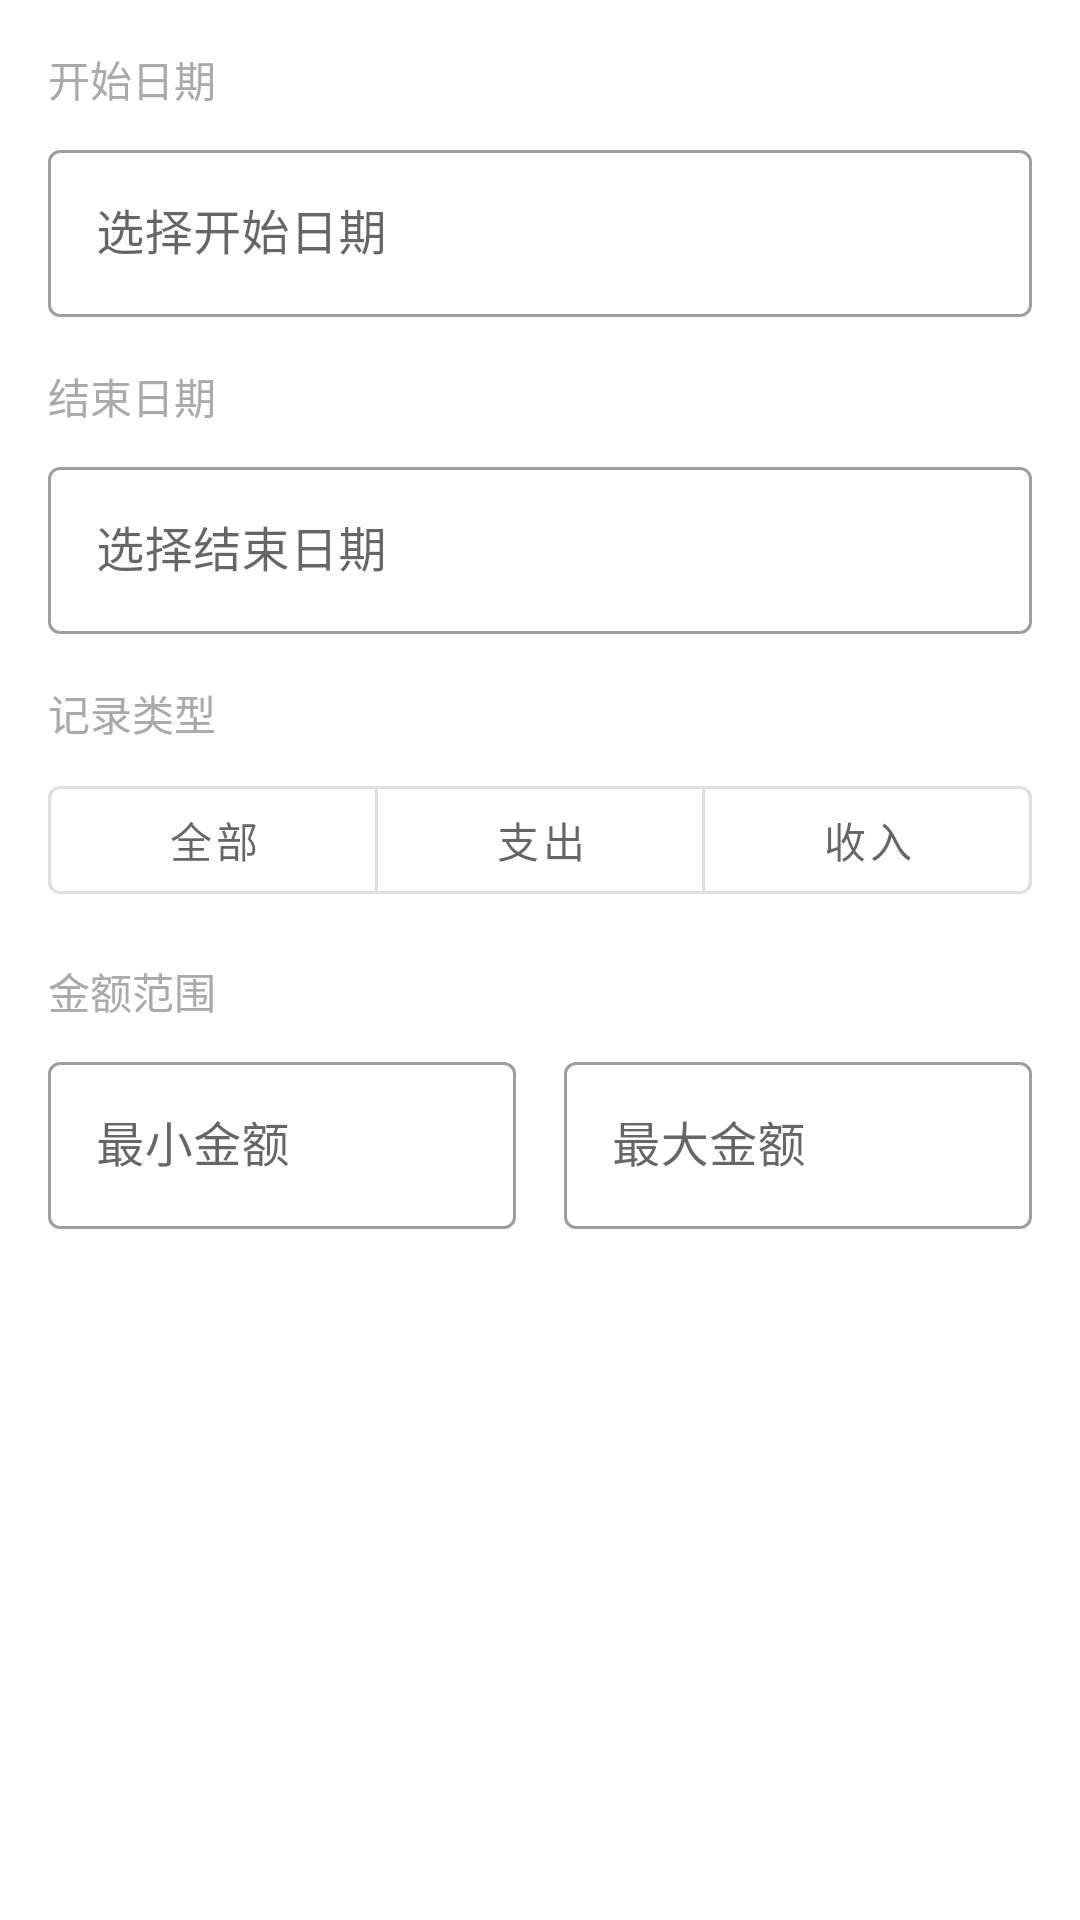

Android layout source for this screen:
<!-- AndroidManifest.xml: application theme Theme.AccountBook -->
<!-- res/layout/dialog_filter.xml -->
<?xml version="1.0" encoding="utf-8"?>
<LinearLayout xmlns:android="http://schemas.android.com/apk/res/android"
    android:layout_width="match_parent"
    android:layout_height="wrap_content"
    android:orientation="vertical"
    android:padding="16dp">

    <TextView
        android:layout_width="wrap_content"
        android:layout_height="wrap_content"
        android:text="开始日期"
        android:textSize="14sp"
        android:textColor="@android:color/darker_gray"
        android:layout_marginBottom="8dp" />

    <com.google.android.material.textfield.TextInputLayout
        android:layout_width="match_parent"
        android:layout_height="wrap_content"
        android:layout_marginBottom="16dp"
        style="@style/Widget.MaterialComponents.TextInputLayout.OutlinedBox">

        <com.google.android.material.textfield.TextInputEditText
            android:id="@+id/et_start_date"
            android:layout_width="match_parent"
            android:layout_height="wrap_content"
            android:hint="选择开始日期"
            android:inputType="none"
            android:focusable="false"
            android:clickable="true" />
    </com.google.android.material.textfield.TextInputLayout>

    <TextView
        android:layout_width="wrap_content"
        android:layout_height="wrap_content"
        android:text="结束日期"
        android:textSize="14sp"
        android:textColor="@android:color/darker_gray"
        android:layout_marginBottom="8dp" />

    <com.google.android.material.textfield.TextInputLayout
        android:layout_width="match_parent"
        android:layout_height="wrap_content"
        android:layout_marginBottom="16dp"
        style="@style/Widget.MaterialComponents.TextInputLayout.OutlinedBox">

        <com.google.android.material.textfield.TextInputEditText
            android:id="@+id/et_end_date"
            android:layout_width="match_parent"
            android:layout_height="wrap_content"
            android:hint="选择结束日期"
            android:inputType="none"
            android:focusable="false"
            android:clickable="true" />
    </com.google.android.material.textfield.TextInputLayout>

    <TextView
        android:layout_width="wrap_content"
        android:layout_height="wrap_content"
        android:text="记录类型"
        android:textSize="14sp"
        android:textColor="@android:color/darker_gray"
        android:layout_marginBottom="8dp" />

    <com.google.android.material.button.MaterialButtonToggleGroup
        android:id="@+id/toggle_type"
        android:layout_width="match_parent"
        android:layout_height="wrap_content"
        android:layout_marginBottom="16dp"
        app:singleSelection="true"
        app:selectionRequired="true"
        xmlns:app="http://schemas.android.com/apk/res-auto">

        <com.google.android.material.button.MaterialButton
            android:id="@+id/btn_all"
            style="?attr/materialButtonOutlinedStyle"
            android:layout_width="0dp"
            android:layout_height="wrap_content"
            android:layout_weight="1"
            android:text="全部" />

        <com.google.android.material.button.MaterialButton
            android:id="@+id/btn_expense"
            style="?attr/materialButtonOutlinedStyle"
            android:layout_width="0dp"
            android:layout_height="wrap_content"
            android:layout_weight="1"
            android:text="@string/expense" />

        <com.google.android.material.button.MaterialButton
            android:id="@+id/btn_income"
            style="?attr/materialButtonOutlinedStyle"
            android:layout_width="0dp"
            android:layout_height="wrap_content"
            android:layout_weight="1"
            android:text="@string/income" />
    </com.google.android.material.button.MaterialButtonToggleGroup>

    <TextView
        android:layout_width="wrap_content"
        android:layout_height="wrap_content"
        android:text="金额范围"
        android:textSize="14sp"
        android:textColor="@android:color/darker_gray"
        android:layout_marginBottom="8dp" />

    <LinearLayout
        android:layout_width="match_parent"
        android:layout_height="wrap_content"
        android:orientation="horizontal"
        android:layout_marginBottom="16dp">

        <com.google.android.material.textfield.TextInputLayout
            android:layout_width="0dp"
            android:layout_height="wrap_content"
            android:layout_weight="1"
            android:layout_marginEnd="8dp"
            style="@style/Widget.MaterialComponents.TextInputLayout.OutlinedBox">

            <com.google.android.material.textfield.TextInputEditText
                android:id="@+id/et_min_amount"
                android:layout_width="match_parent"
                android:layout_height="wrap_content"
                android:hint="最小金额"
                android:inputType="numberDecimal" />
        </com.google.android.material.textfield.TextInputLayout>

        <com.google.android.material.textfield.TextInputLayout
            android:layout_width="0dp"
            android:layout_height="wrap_content"
            android:layout_weight="1"
            android:layout_marginStart="8dp"
            style="@style/Widget.MaterialComponents.TextInputLayout.OutlinedBox">

            <com.google.android.material.textfield.TextInputEditText
                android:id="@+id/et_max_amount"
                android:layout_width="match_parent"
                android:layout_height="wrap_content"
                android:hint="最大金额"
                android:inputType="numberDecimal" />
        </com.google.android.material.textfield.TextInputLayout>
    </LinearLayout>

</LinearLayout>
<!-- resources referenced by this layout -->
<resources>
  <string name="expense">支出</string>
  <string name="income">收入</string>
  <style name="Theme.AccountBook" parent="Theme.MaterialComponents.DayNight.NoActionBar">
          <item name="colorPrimary">@color/yellow_primary</item>
          <item name="colorPrimaryVariant">@color/yellow_primary_dark</item>
          <item name="colorOnPrimary">@color/white</item>
          <item name="colorSecondary">@color/yellow_accent</item>
          <item name="colorSecondaryVariant">@color/yellow_primary_dark</item>
          <item name="colorOnSecondary">@color/black</item>
          <item name="android:statusBarColor" tools:targetApi="l">@color/yellow_primary_dark</item>
      </style>
  <color name="yellow_primary">#FFFF9800</color>
  <color name="yellow_primary_dark">#FFF57C00</color>
  <color name="white">#FFFFFFFF</color>
  <color name="yellow_accent">#FFFFCC80</color>
  <color name="black">#FF000000</color>
</resources>
